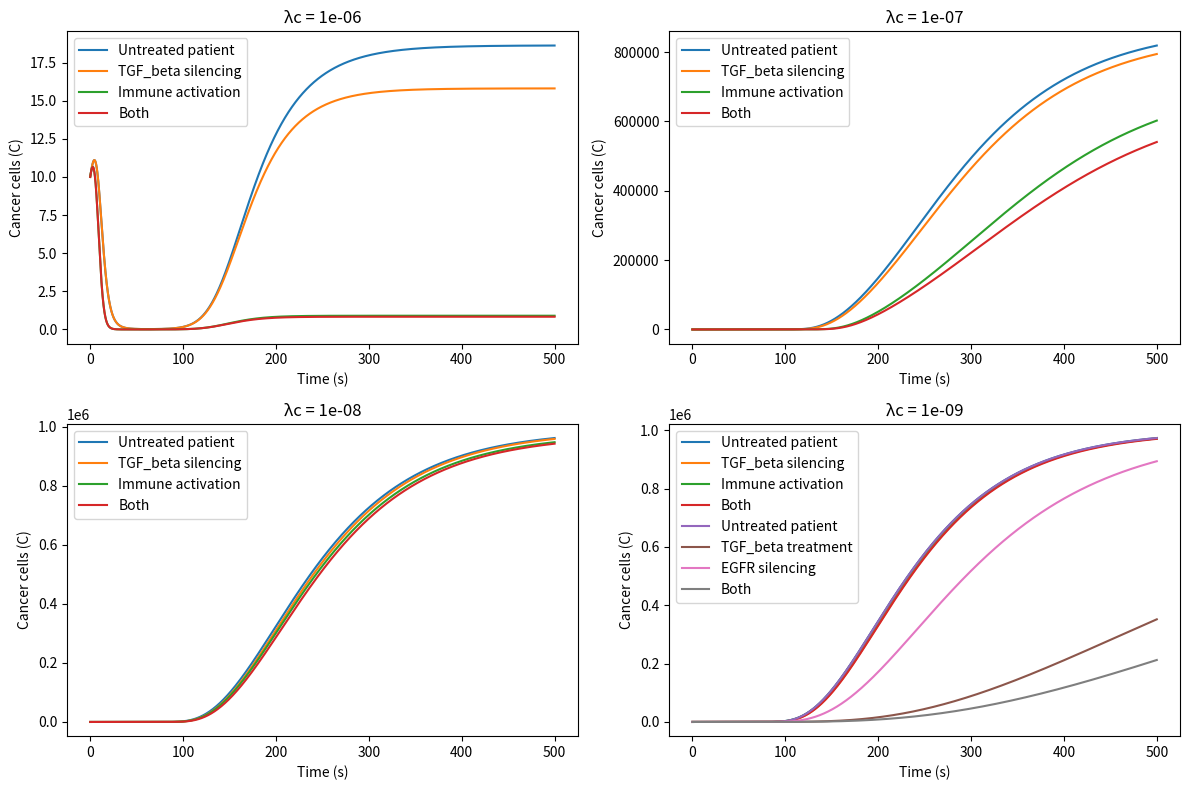

Reproduce this figure in Python.
import numpy as np
import scipy.integrate as spi
import matplotlib.pyplot as plt

def model(x, t, mu_c, mu_p, gamma_p, gamma_c, k_t):

    C, P, R, T = x

    # Equations arguments
    arg11 = (k_c + (mu_c * P)) * C**(3/4) * (1 - (C/C0)**(1/4))
    arg12 = (lambda_c * C * T) / (K_c + (1 - R))
    arg21 = (k_p + ((mu_p * C) / (K_p + C))) * P * (1 - P/P0)
    arg22 = lambda_p * P
    arg3 = k_r - ((lambda_r + (gamma_p * P) + (gamma_c * C)) * R)
    arg41 = (k_t * R) / (K_t + (1 - R))
    arg42 = lambda_t * T

    # EDOs
    dCdt = arg11 - arg12
    dPdt = arg21 - arg22
    dRdt = arg3
    dTdt = arg41 - arg42

    return [dCdt, dPdt, dRdt, dTdt]

# Initial conditions
x0 = [10,100,0.5,300]

# parametres du systeme de louzoun et al
C0=10**6
P0=10**5
k_c=0.075
mu_c=20*k_c/P0
K_c=0.1
k_p=0.2
mu_p=20*k_p
K_p=C0/100
lambda_p=0.15
k_r=0.2
lambda_r=0.22
Ps=P0*(1-lambda_p/k_p)
gamma_p=0.02*lambda_r/Ps
gamma_c=gamma_p
k_t=3300
K_t=K_c
lambda_t=0.3

lambda_c_values = np.array([ 10**(-6), 10**(-7), 10**(-8), 10**(-9)])

# Time vector
t0 = 0
T = 500
pas = 0.001
t = np.arange(t0,T,pas)

fig, axs = plt.subplots(2, 2, figsize=(12, 8))

for i, ax in enumerate(axs.flatten()):

    lambda_c = lambda_c_values[i]
    # Solving the EDO system
    untreated = spi.odeint(model, x0, t, args=(mu_c, mu_p, gamma_p, gamma_c, k_t))
    TGF_beta = spi.odeint(model, x0, t, args=(mu_c, 0.9*mu_p, 0.9*gamma_p, 0.9*gamma_c, k_t))
    immune_act = spi.odeint(model, x0, t, args=(mu_c, mu_p, gamma_p, gamma_c, 2*k_t))
    both_s = spi.odeint(model, x0, t, args=(mu_c, 0.9*mu_p, 0.9*gamma_p, 0.9*gamma_c, 2*k_t))

    # Graph
    ax.plot(t, untreated[:, 0], label='Untreated patient')
    ax.plot(t, TGF_beta[:, 0], label='TGF_beta silencing')
    ax.plot(t, immune_act[:, 0], label='Immune activation')
    ax.plot(t, both_s[:, 0], label='Both')
    
    ax.set_title('λc = ' + str(lambda_c))
    ax.set_xlabel('Time (s)')
    ax.set_ylabel('Cancer cells (C)')
    ax.legend()
plt.tight_layout()
plt.show()

print(TGF_beta.shape)


# Solving the EDO system
EGFR = spi.odeint(model, x0, t, args=(mu_c*0.7, mu_p, gamma_p, gamma_c, k_t))
TGF_beta_s = spi.odeint(model, x0, t, args=(mu_c, mu_p*0, gamma_p*0, gamma_c*0, k_t))
both = spi.odeint(model, x0, t, args=(mu_c*0.7, mu_p*0, gamma_p*0, gamma_c*0, k_t))

# Graph
plt.plot(t, untreated[:, 0], label='Untreated patient')
plt.plot(t, TGF_beta_s[:, 0], label='TGF_beta treatment')
plt.plot(t, EGFR[:, 0], label='EGFR silencing')
plt.plot(t, both[:, 0], label='Both')

plt.xlabel('Time (s)')
plt.ylabel('Cancer cells (C)')
plt.legend()
plt.show()